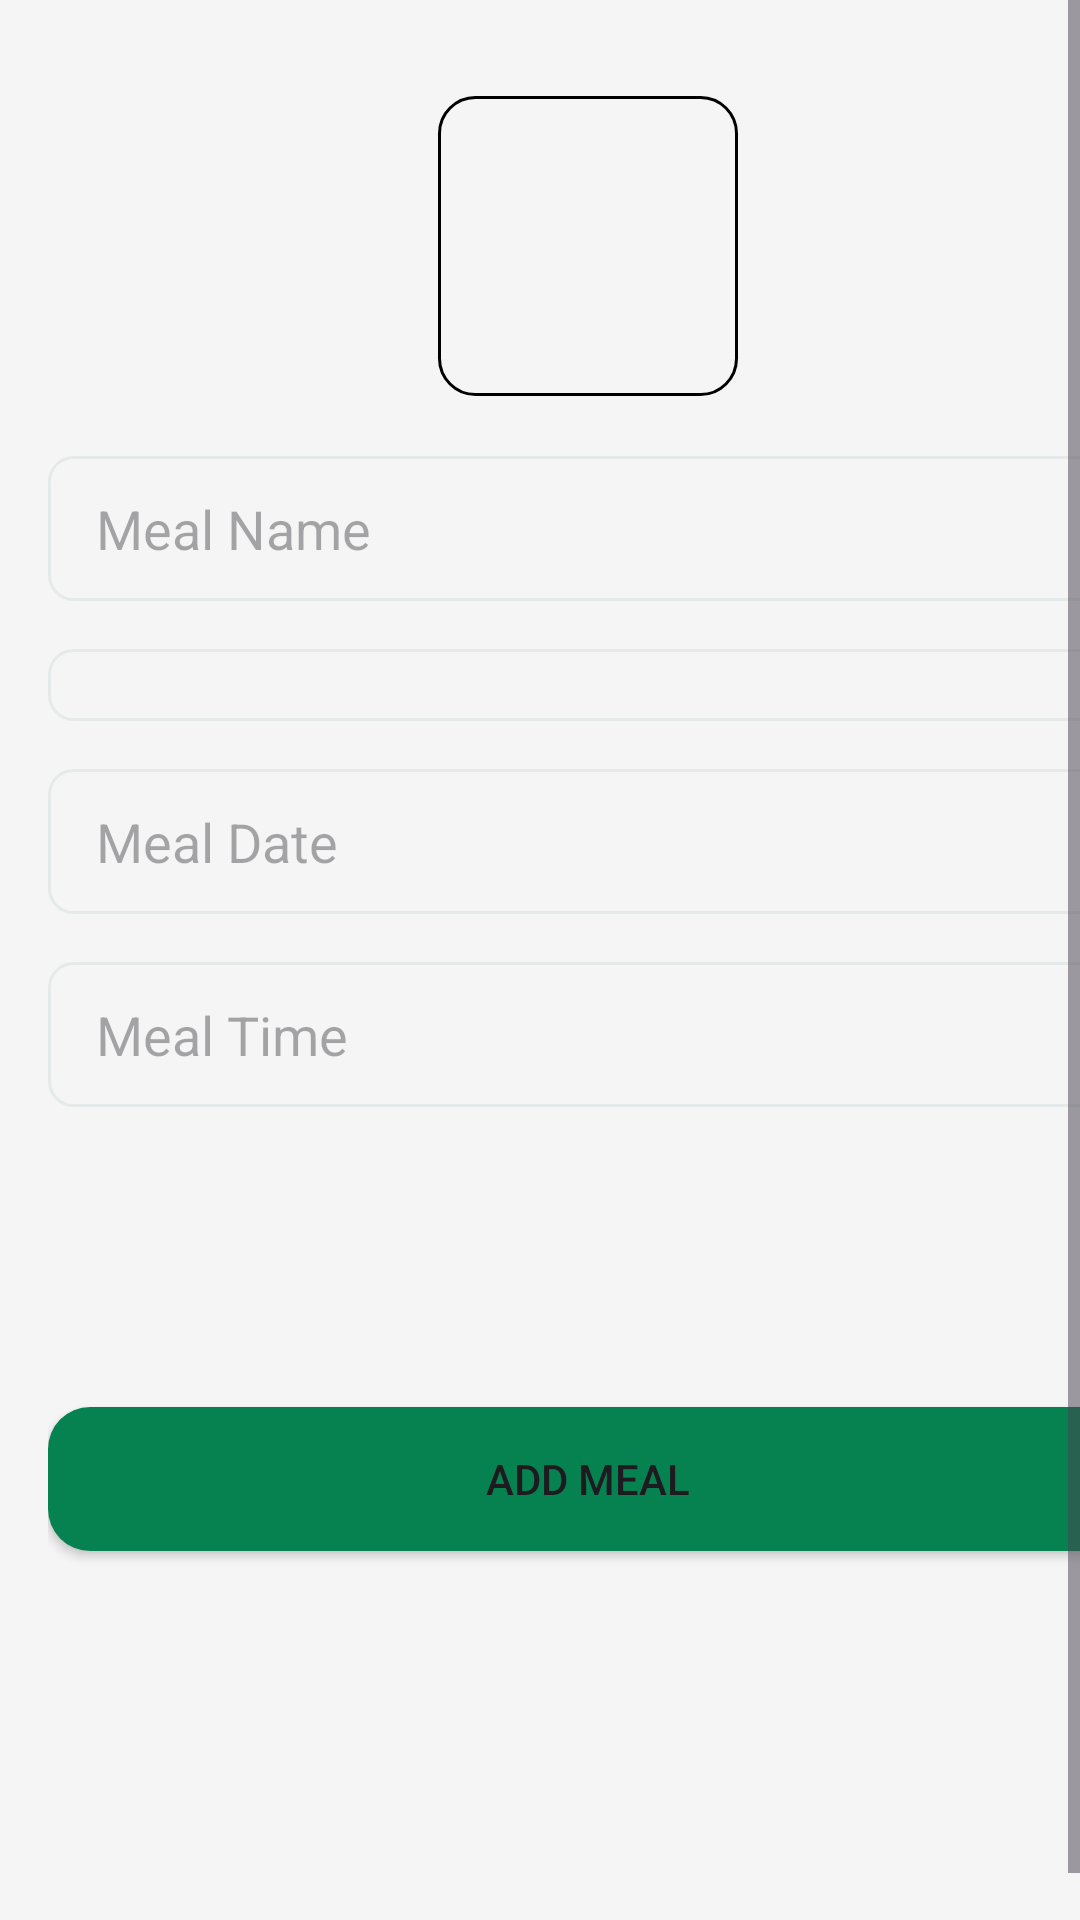

Layout XML and referenced resources for this Android screen:
<!-- AndroidManifest.xml: application theme Theme.FoodPlannerApplication -->
<!-- res/layout/fragment_add_meal.xml -->
<?xml version="1.0" encoding="utf-8"?>
<ScrollView
    xmlns:android="http://schemas.android.com/apk/res/android"
    xmlns:app="http://schemas.android.com/apk/res-auto"
    xmlns:tools="http://schemas.android.com/tools"
    android:layout_width="match_parent"
    android:layout_height="match_parent"
    android:fillViewport="true"
    android:background="@color/lightGrey">

    <androidx.constraintlayout.widget.ConstraintLayout
        android:layout_width="match_parent"
        android:layout_height="wrap_content"
        android:layout_marginHorizontal="16dp"
        android:layout_marginTop="16dp"
        android:layout_marginBottom="30dp"
        tools:context=".ui.fragments.AddMealFragment">

        <ImageView
            android:id="@+id/iv_meal_image"
            android:layout_width="100dp"
            android:layout_height="100dp"
            android:layout_marginTop="16dp"
            android:scaleType="fitXY"
            android:background="@drawable/image_picker_background"
            android:src="@drawable/image_picker_icon"
            app:layout_constraintEnd_toEndOf="parent"
            app:layout_constraintHorizontal_bias="0.5"
            app:layout_constraintStart_toStartOf="parent"
            app:layout_constraintTop_toTopOf="parent" />

        <EditText
            android:id="@+id/edt_meal_name"
            android:layout_width="0dp"
            android:layout_height="wrap_content"
            android:layout_marginTop="20dp"
            android:ems="10"
            android:inputType="text"
            android:hint="Meal Name"
            android:background="@drawable/edt_background"
            app:layout_constraintEnd_toEndOf="parent"
            app:layout_constraintHorizontal_bias="0.5"
            app:layout_constraintStart_toStartOf="parent"
            app:layout_constraintTop_toBottomOf="@+id/iv_meal_image" />

        <Spinner
            android:id="@+id/spinner_meal_type"
            android:layout_width="0dp"
            android:layout_height="wrap_content"
            android:layout_marginTop="16dp"
            android:background="@drawable/edt_background"
            app:layout_constraintEnd_toEndOf="parent"
            app:layout_constraintStart_toStartOf="parent"
            app:layout_constraintTop_toBottomOf="@+id/edt_meal_name" />

        <EditText
            android:id="@+id/edt_meal_date"
            android:layout_width="0dp"
            android:layout_height="wrap_content"
            android:layout_marginTop="16dp"
            android:hint="Meal Date"
            android:focusable="false"
            android:clickable="true"
            android:background="@drawable/edt_background"
            app:layout_constraintEnd_toEndOf="parent"
            app:layout_constraintStart_toStartOf="parent"
            app:layout_constraintTop_toBottomOf="@+id/spinner_meal_type" />

        <EditText
            android:id="@+id/edt_meal_time"
            android:layout_width="0dp"
            android:layout_height="wrap_content"
            android:layout_marginTop="16dp"
            android:hint="Meal Time"
            android:focusable="false"
            android:clickable="true"
            android:background="@drawable/edt_background"
            app:layout_constraintEnd_toEndOf="parent"
            app:layout_constraintStart_toStartOf="parent"
            app:layout_constraintTop_toBottomOf="@+id/edt_meal_date" />

        <Button
            android:id="@+id/btn_save_meal"
            android:layout_width="match_parent"
            android:layout_height="wrap_content"
            android:layout_marginTop="100dp"
            android:background="@drawable/button_background"
            android:text="Add Meal"
            app:backgroundTint="@null"
            app:layout_constraintEnd_toEndOf="parent"
            app:layout_constraintStart_toStartOf="parent"
            app:layout_constraintTop_toBottomOf="@+id/edt_meal_time" />

    </androidx.constraintlayout.widget.ConstraintLayout>

</ScrollView>
<!-- resources referenced by this layout -->
<resources>
  <color name="lightGrey">#FFF5F5F5</color>
  <!-- drawable button_background (drawable) -->
  <?xml version="1.0" encoding="utf-8"?>
  <shape xmlns:android="http://schemas.android.com/apk/res/android"
      android:shape="rectangle">
      <solid android:color="@color/primary"/>
      <corners android:radius="14dp"/>
  </shape>
  <!-- drawable edt_background (drawable) -->
  <?xml version="1.0" encoding="utf-8"?>
  <selector
      xmlns:tools="http://schemas.android.com/tools"
      xmlns:android="http://schemas.android.com/apk/res/android">
      <item tools:ignore="StateListReachable">
          <shape>
              <solid android:color="@color/lightGrey" />
              <corners android:radius="8dp" />
              <padding android:left="16dp" android:right="16dp" android:top="12dp" android:bottom="12dp" />
              <stroke android:width="1dp" android:color="@color/input_border" />
          </shape>
      </item>
  </selector>
  <!-- drawable image_picker_background (drawable) -->
  <?xml version="1.0" encoding="utf-8"?>
  <shape
      xmlns:android="http://schemas.android.com/apk/res/android"
      android:shape="rectangle">
      <solid android:color="@color/lightGrey" />
      <corners android:radius="12dp" />
      <stroke android:width="1dp" android:color="@color/black" />
  </shape>
  <style name="Theme.FoodPlannerApplication" parent="Base.Theme.FoodPlannerApplication" />
  <color name="primary">#FF068251</color>
  <color name="input_border">#E6E9EA</color>
  <color name="black">#FF000000</color>
  <style name="Base.Theme.FoodPlannerApplication" parent="Theme.Material3.DayNight.NoActionBar">
          
          
      </style>
</resources>
